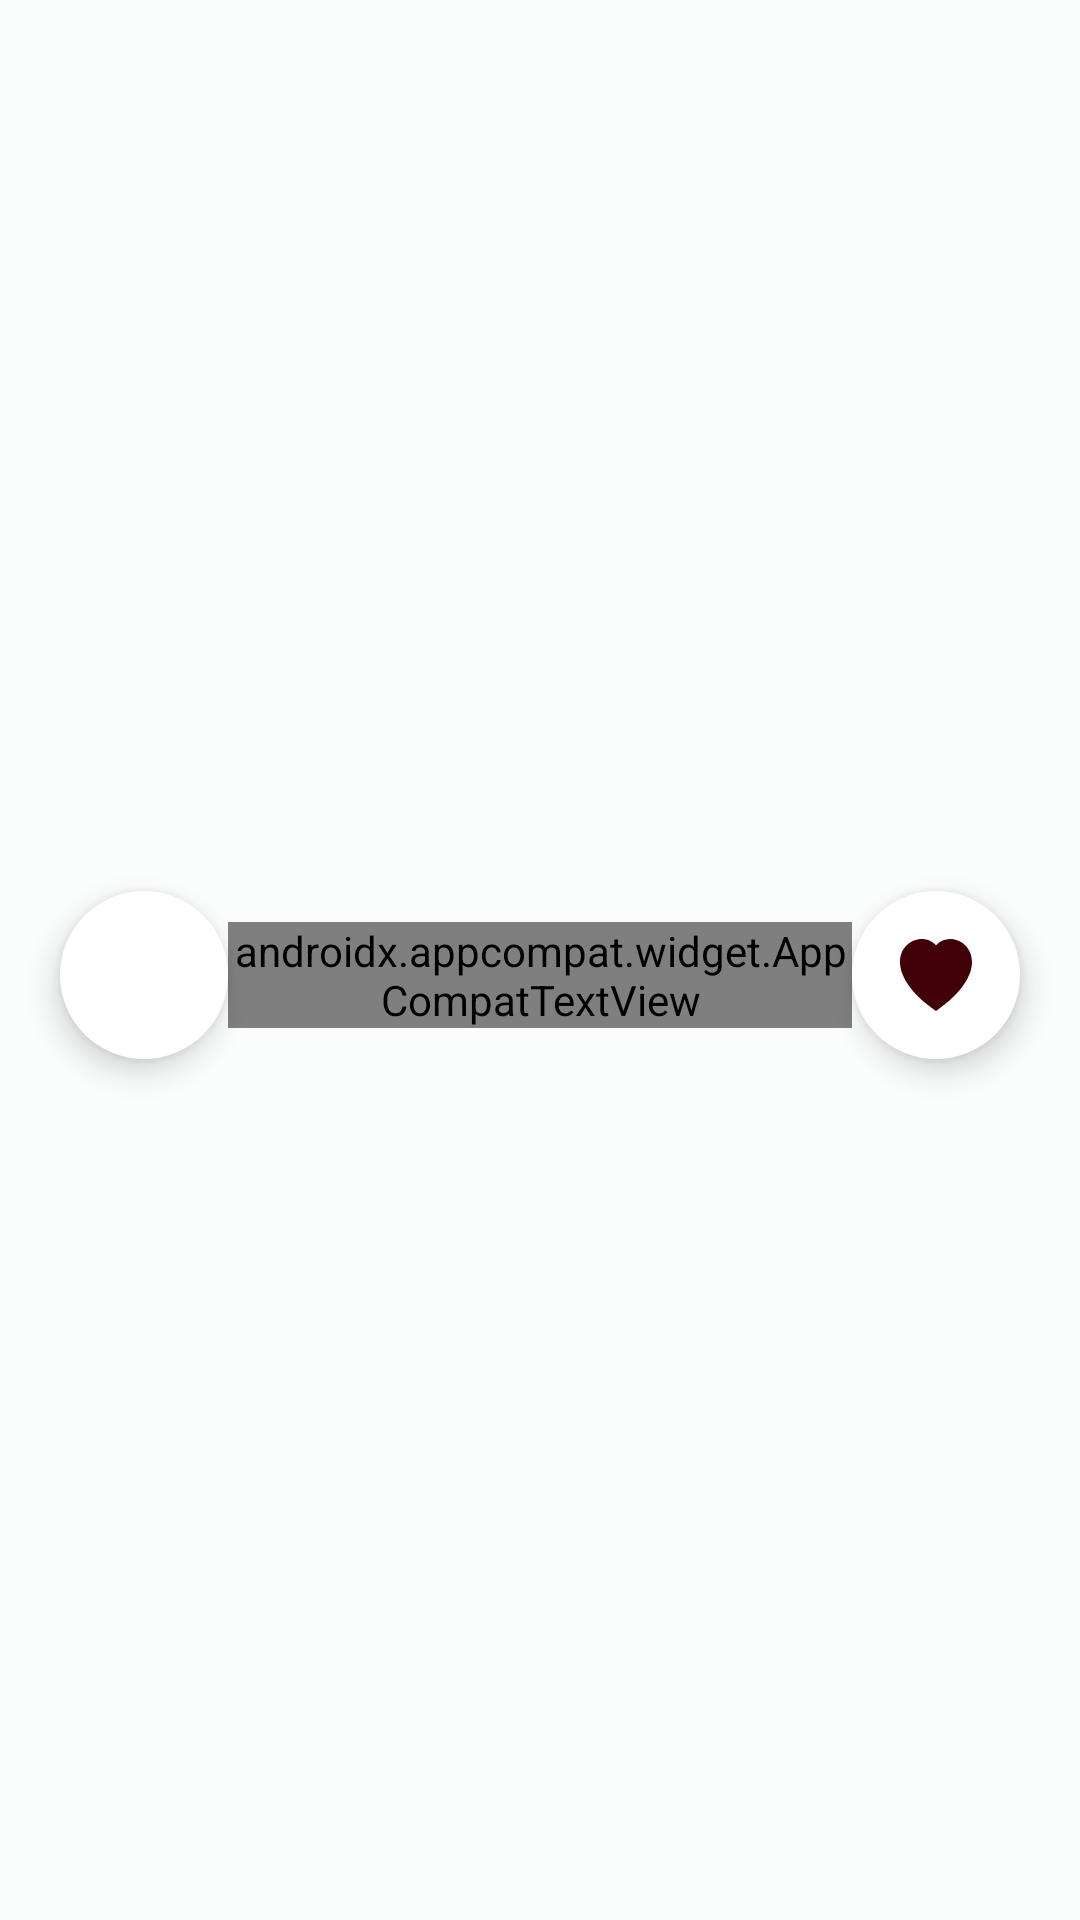

Reconstruct the res/layout file that produces this screen, plus the resources it refers to.
<!-- AndroidManifest.xml: application theme Theme.Dandelion -->
<!-- res/layout/custom_default_header_view.xml -->
<?xml version="1.0" encoding="utf-8"?>
<androidx.constraintlayout.widget.ConstraintLayout xmlns:android="http://schemas.android.com/apk/res/android"
    xmlns:app="http://schemas.android.com/apk/res-auto"
    xmlns:tools="http://schemas.android.com/tools"
    android:layout_width="match_parent"
    android:paddingTop="10dp"
    android:layout_height="wrap_content">

    <com.google.android.material.floatingactionbutton.FloatingActionButton
        android:id="@+id/defaultHeaderView_actionButton_back"
        android:layout_width="wrap_content"
        android:layout_height="wrap_content"
        android:layout_marginStart="20dp"
        android:backgroundTint="@color/white"
        app:rippleColor="@color/md_theme_light_primary"
        android:tint="@color/black"
        app:layout_constraintCircleRadius="25dp"
        android:src="@drawable/ic_baseline_navigate_before_24"
        style="@style/Widget.MaterialComponents.ExtendedFloatingActionButton.Icon"
        app:fabSize="mini"
        app:layout_constraintBottom_toBottomOf="@id/defaultHeaderView_textView_title"
        app:layout_constraintStart_toStartOf="parent"
        app:layout_constraintTop_toTopOf="@id/defaultHeaderView_textView_title" />

    <com.google.android.material.floatingactionbutton.FloatingActionButton
        android:id="@+id/defaultHeaderView_actionButton_more"
        android:layout_width="wrap_content"
        android:layout_height="wrap_content"
        android:layout_marginEnd="20dp"
        app:fabSize="mini"
        android:backgroundTint="@color/white"
        android:src="@drawable/ic_heart_fill_24"
        style="@style/Widget.MaterialComponents.ExtendedFloatingActionButton.Icon"
        app:layout_constraintBottom_toBottomOf="@id/defaultHeaderView_textView_title"
        app:layout_constraintEnd_toEndOf="parent"
        app:layout_constraintTop_toTopOf="@id/defaultHeaderView_textView_title"
        tools:ignore="SpeakableTextPresentCheck" />

    <androidx.appcompat.widget.AppCompatTextView
        android:id="@+id/defaultHeaderView_textView_title"
        android:layout_width="match_parent"
        android:layout_height="wrap_content"
        android:textAppearance="@style/TextAppearance.MaterialComponents.Subtitle1"
        android:textAlignment="center"
        android:fontFamily="@font/roboto_medium"
        app:layout_constrainedWidth="true"
        app:layout_constraintEnd_toStartOf="@id/defaultHeaderView_actionButton_more"
        app:layout_constraintStart_toEndOf="@id/defaultHeaderView_actionButton_back"
        app:layout_constraintTop_toTopOf="parent"
        app:layout_constraintBottom_toBottomOf="parent"
        />

</androidx.constraintlayout.widget.ConstraintLayout>
<!-- resources referenced by this layout -->
<resources>
  <color name="black">#000000</color>
  <color name="md_theme_light_primary">#FF545E</color>
  <color name="white">#ffffff</color>
  <!-- drawable ic_heart_fill_24 (drawable) -->
  <vector android:height="24dp" android:viewportHeight="15"
      android:viewportWidth="16" android:width="24dp" xmlns:android="http://schemas.android.com/apk/res/android">
      <path android:fillColor="#ffffff" android:fillType="evenOdd" android:pathData="M8,1.314C12.438,-3.248 23.534,4.735 8,15 -7.534,4.736 3.562,-3.248 8,1.314z"/>
  </vector>
  <color name="md_theme_light_onPrimary">#FFFFFF</color>
  <color name="md_theme_light_primaryContainer">#FFDAD8</color>
  <color name="md_theme_light_onPrimaryContainer">#410007</color>
  <color name="md_theme_light_secondary">#765655</color>
  <color name="md_theme_light_onSecondary">#FFFFFF</color>
  <color name="md_theme_light_secondaryContainer">#FFDAD9</color>
  <color name="md_theme_light_onSecondaryContainer">#2D1515</color>
  <color name="md_theme_light_tertiary">#745A2F</color>
  <color name="md_theme_light_onTertiary">#FFFFFF</color>
  <color name="md_theme_light_tertiaryContainer">#FFDEAA</color>
  <color name="md_theme_light_onTertiaryContainer">#281800</color>
  <color name="md_theme_light_error">#BA1B1B</color>
  <color name="md_theme_light_errorContainer">#FFDAD4</color>
  <color name="md_theme_light_onError">#FFFFFF</color>
  <color name="md_theme_light_onErrorContainer">#410001</color>
  <color name="md_theme_light_background">#FBFDFD</color>
  <color name="md_theme_light_onBackground">#191C1D</color>
  <color name="md_theme_light_surface">#FBFDFD</color>
  <color name="md_theme_light_onSurface">#191C1D</color>
  <color name="md_theme_light_surfaceVariant">#F4DDDC</color>
  <color name="md_theme_light_onSurfaceVariant">#524342</color>
  <color name="md_theme_light_outline">#857372</color>
  <color name="md_theme_light_inverseOnSurface">#EFF1F1</color>
  <color name="md_theme_light_inverseSurface">#2D3132</color>
  <color name="md_theme_light_shadow">#000000</color>
  <color name="md_theme_light_primaryInverse">#FFB3B3</color>
</resources>
